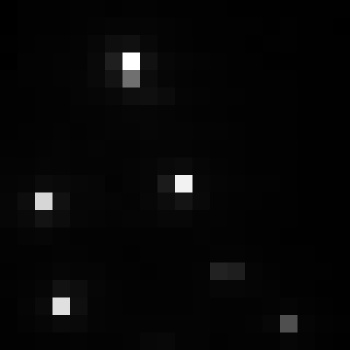

Values plotted in this chart, from the file beside it:
, xmin, ymin, lat, lon, area, perimeter, max_nanowatts, min_nanowatts, moonlight_illumination, clear_sky_confidence, mean_nanowatts
0, 869, 2755, -4.56, -4.56, 1.0, 0.0, 57.16, 0.2041, 11.8, 0.0, 2.023
